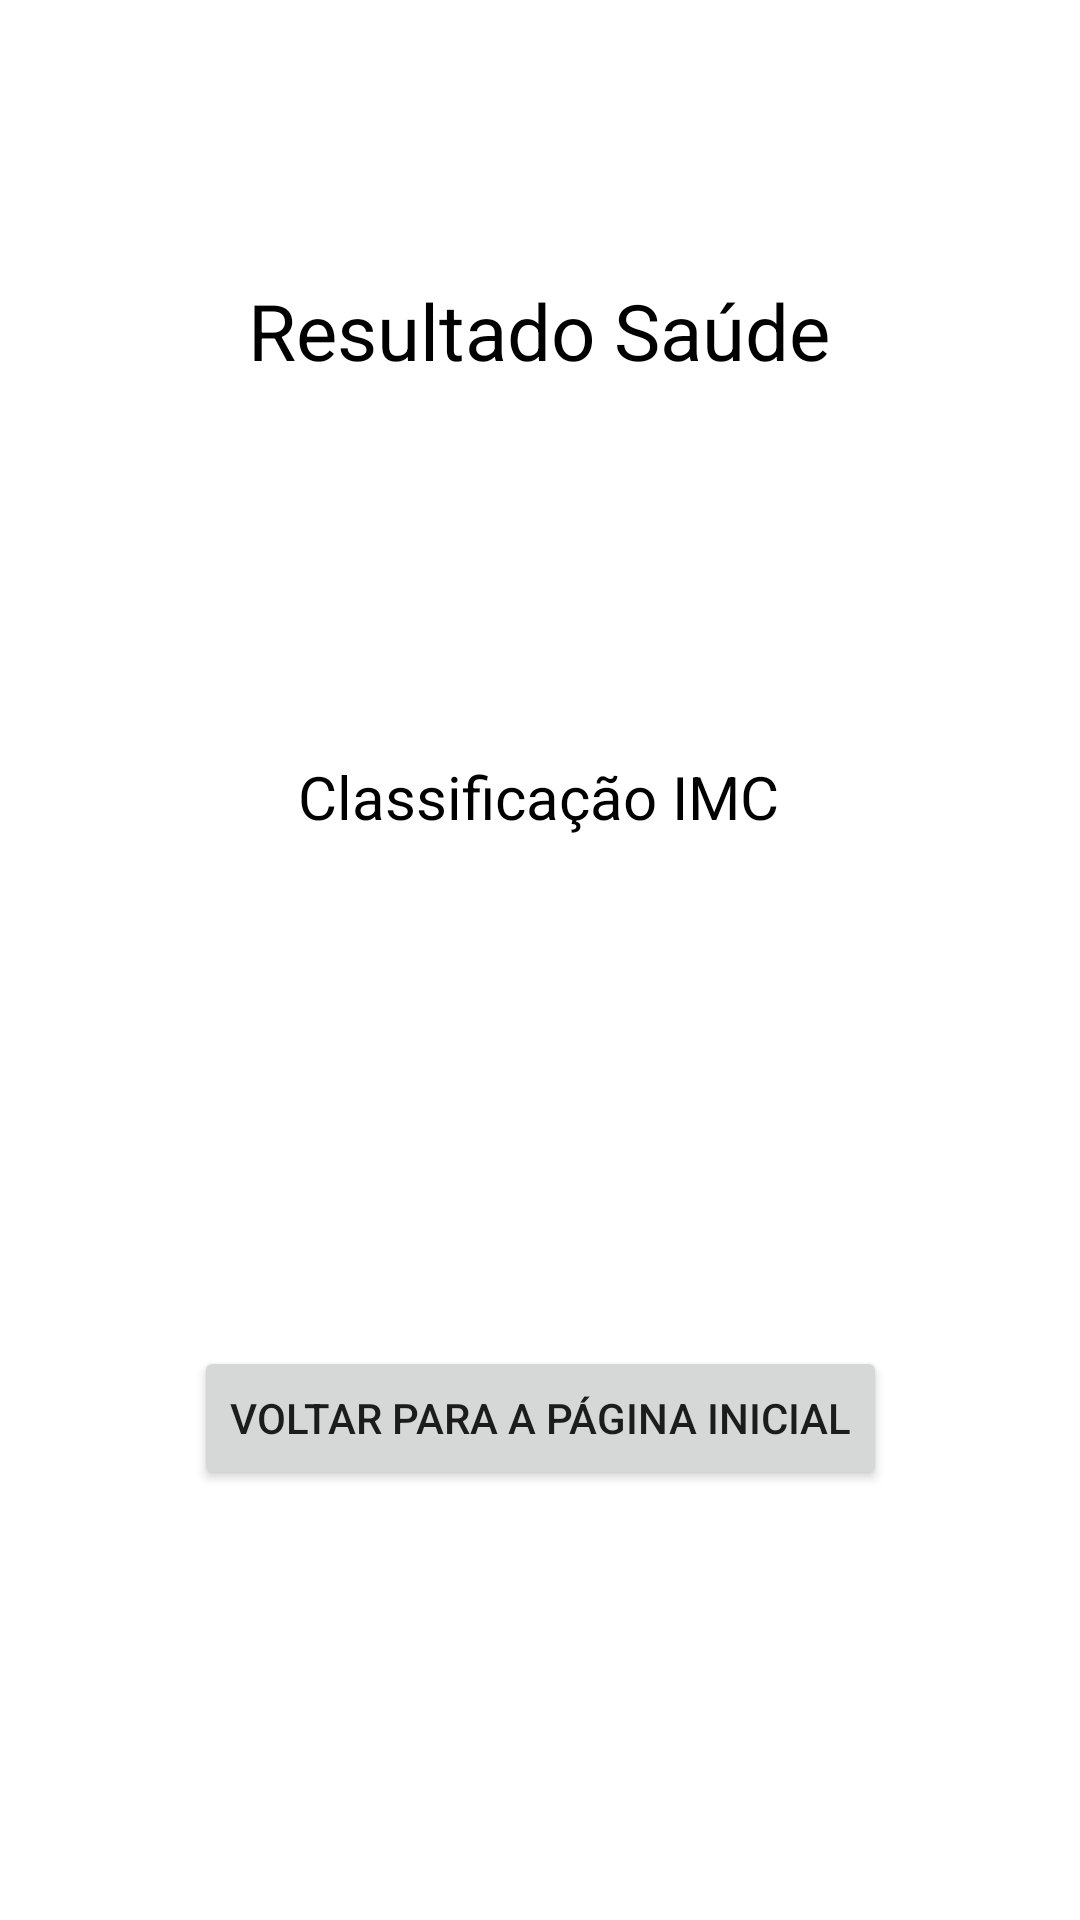

This screen was rendered from an Android layout file. Write that file and the resources it references.
<!-- AndroidManifest.xml: application theme Theme.ProjetoApp2NI -->
<!-- res/layout/activity_resultado_saude.xml -->
<?xml version="1.0" encoding="utf-8"?>
<androidx.constraintlayout.widget.ConstraintLayout xmlns:android="http://schemas.android.com/apk/res/android"
    xmlns:app="http://schemas.android.com/apk/res-auto"
    xmlns:tools="http://schemas.android.com/tools"
    android:layout_width="match_parent"
    android:layout_height="match_parent"
    tools:context=".ResultadoSaudeActivity">

    <TextView
        android:id="@+id/text_view_resultado"
        android:layout_width="327dp"
        android:layout_height="81dp"
        android:textSize="18sp"
        app:layout_constraintBottom_toBottomOf="parent"
        app:layout_constraintEnd_toEndOf="parent"
        app:layout_constraintHorizontal_bias="0.497"
        app:layout_constraintStart_toStartOf="parent"
        app:layout_constraintTop_toTopOf="parent"
        app:layout_constraintVertical_bias="0.569" />

    <Button
        android:id="@+id/btn_voltar"
        android:layout_width="wrap_content"
        android:layout_height="wrap_content"
        android:layout_below="@id/text_view_resultado"
        android:layout_centerHorizontal="true"
        android:text="Voltar para a página inicial"
        app:layout_constraintBottom_toBottomOf="parent"
        app:layout_constraintEnd_toEndOf="parent"
        app:layout_constraintStart_toStartOf="parent"
        app:layout_constraintTop_toTopOf="parent"
        app:layout_constraintVertical_bias="0.758" />

    <TextView
        android:id="@+id/textView9"
        android:layout_width="214dp"
        android:layout_height="54dp"
        android:text="Resultado Saúde"
        android:textAlignment="center"
        android:textColor="@color/black"
        android:textSize="26sp"
        app:layout_constraintBottom_toBottomOf="parent"
        app:layout_constraintEnd_toEndOf="parent"
        app:layout_constraintHorizontal_bias="0.497"
        app:layout_constraintStart_toStartOf="parent"
        app:layout_constraintTop_toTopOf="parent"
        app:layout_constraintVertical_bias="0.158" />

    <TextView
        android:id="@+id/textView10"
        android:layout_width="wrap_content"
        android:layout_height="wrap_content"
        android:text="Classificação IMC"
        android:textColor="@color/black"
        android:textSize="20sp"
        app:layout_constraintBottom_toBottomOf="parent"
        app:layout_constraintEnd_toEndOf="parent"
        app:layout_constraintHorizontal_bias="0.497"
        app:layout_constraintStart_toStartOf="parent"
        app:layout_constraintTop_toTopOf="parent"
        app:layout_constraintVertical_bias="0.411" />

</androidx.constraintlayout.widget.ConstraintLayout>
<!-- resources referenced by this layout -->
<resources>
  <style name="Theme.ProjetoApp2NI" parent="Theme.MaterialComponents.DayNight.DarkActionBar">
          
          <item name="colorPrimary">@color/purple_500</item>
          <item name="colorPrimaryVariant">@color/purple_700</item>
          <item name="colorOnPrimary">@color/white</item>
          
          <item name="colorSecondary">@color/teal_200</item>
          <item name="colorSecondaryVariant">@color/teal_700</item>
          <item name="colorOnSecondary">@color/black</item>
          
          <item name="android:statusBarColor">?attr/colorPrimaryVariant</item>
          
      </style>
  <!-- not gathered from this repository: default colours our renderer supplied (Android Studio template values) -->
  <color name="purple_500">#FF6200EE</color>
  <color name="purple_700">#FF3700B3</color>
  <color name="teal_200">#FF03DAC5</color>
  <color name="teal_700">#FF018786</color>
  <color name="black">#FF000000</color>
  <color name="white">#FFFFFFFF</color>
</resources>
